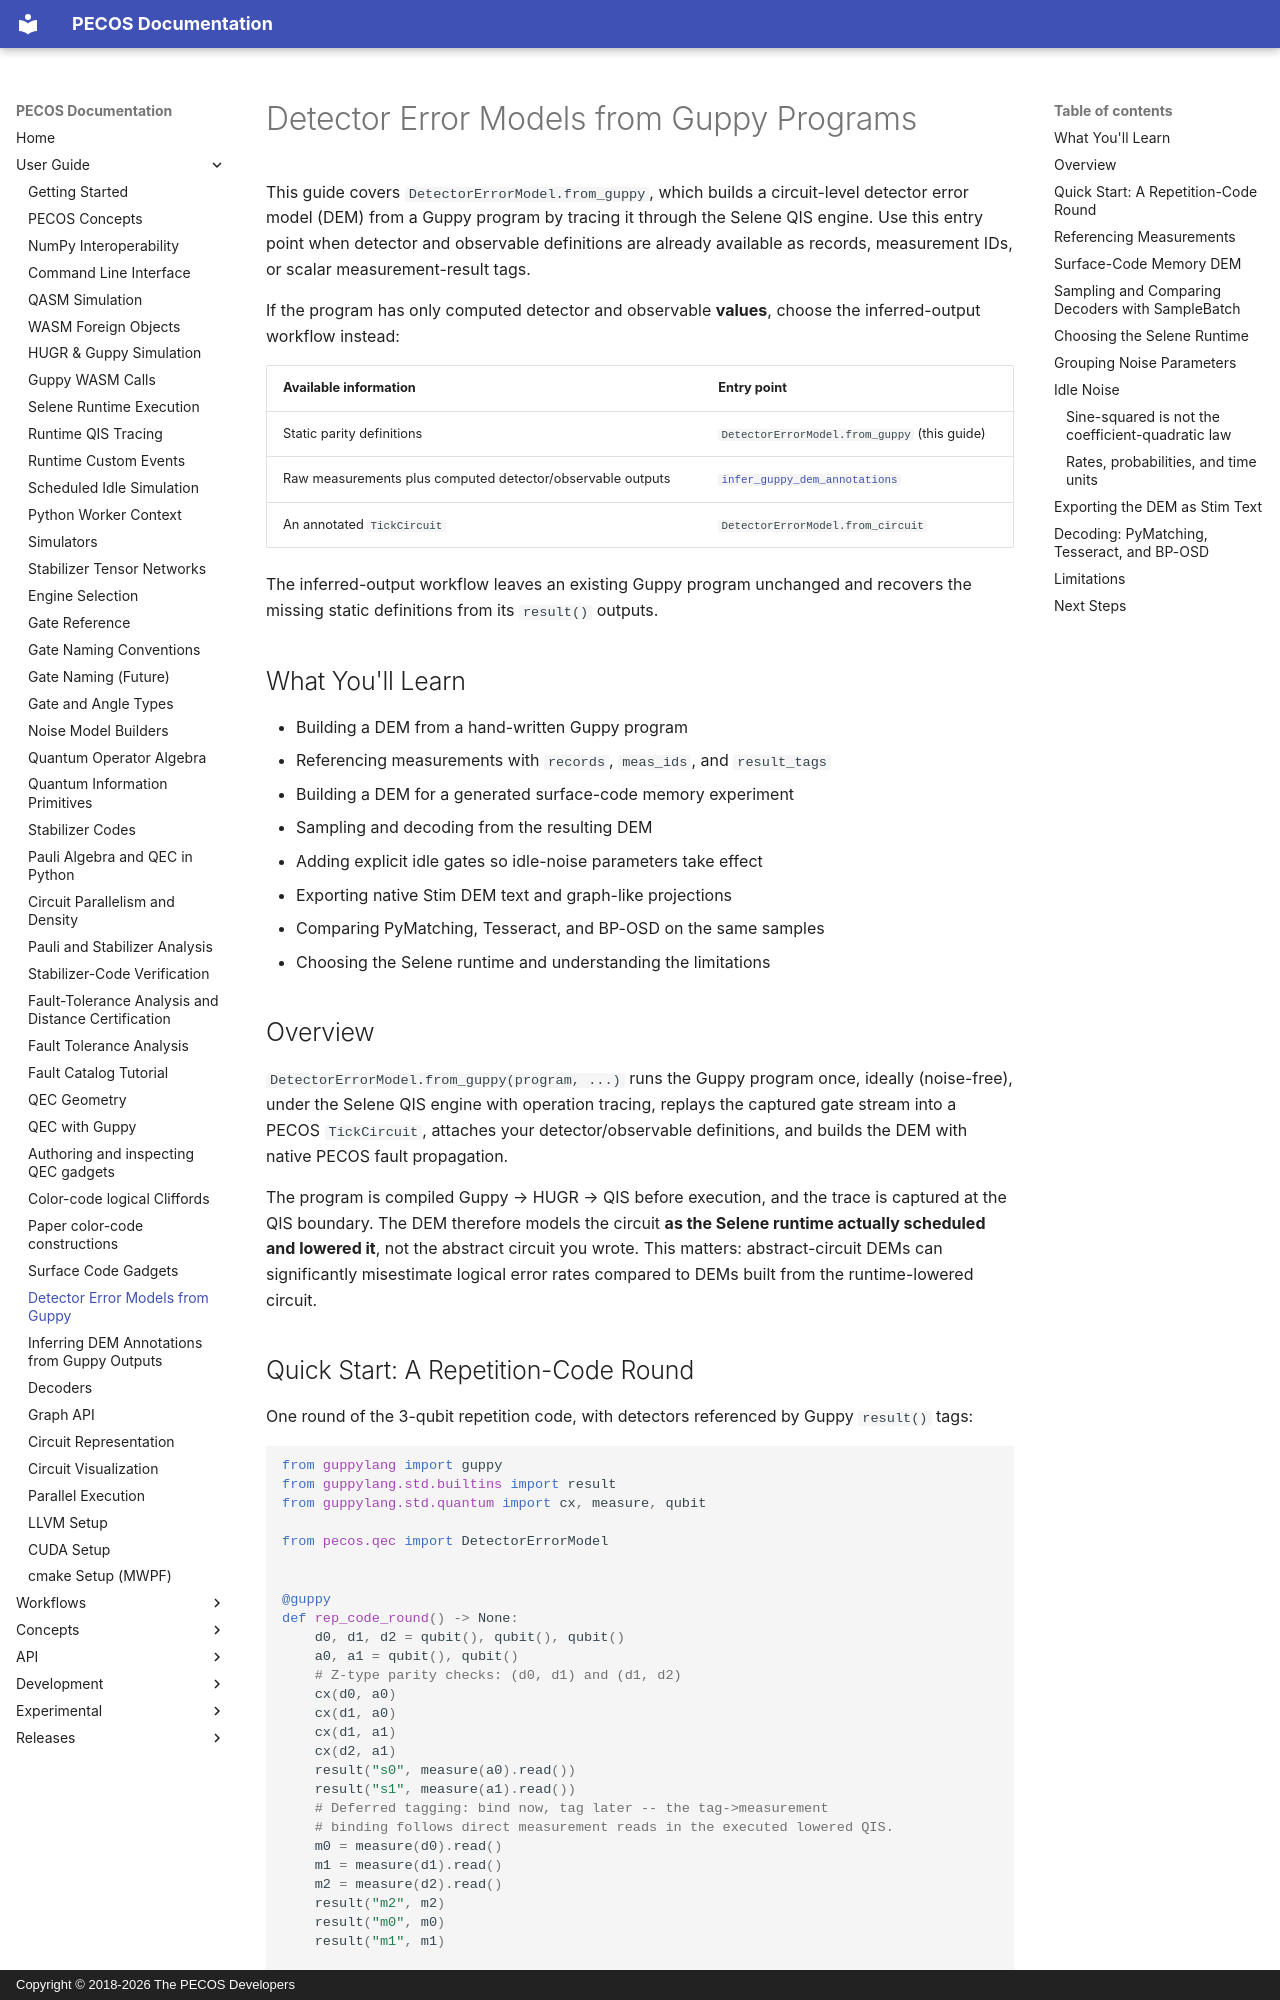

repository: PECOS-packages/PECOS · page: user-guide/dem-from-guppy.html · generator: mkdocs · copyright: Copyright © 2018-2026 The PECOS Developers

# Detector Error Models from Guppy Programs

This guide covers `DetectorErrorModel.from_guppy`, which builds a
circuit-level detector error model (DEM) from a Guppy program by tracing it
through the Selene QIS engine. Use this entry point when detector and
observable definitions are already available as records, measurement IDs, or
scalar measurement-result tags.

If the program has only computed detector and observable **values**, choose the
inferred-output workflow instead:

| Available information | Entry point |
| --- | --- |
| Static parity definitions | `DetectorErrorModel.from_guppy` (this guide) |
| Raw measurements plus computed detector/observable outputs | [`infer_guppy_dem_annotations`](inferred-guppy-dem.md) |
| An annotated `TickCircuit` | `DetectorErrorModel.from_circuit` |

The inferred-output workflow leaves an existing Guppy program unchanged and
recovers the missing static definitions from its `result()` outputs.

## What You'll Learn

- Building a DEM from a hand-written Guppy program
- Referencing measurements with `records`, `meas_ids`, and `result_tags`
- Building a DEM for a generated surface-code memory experiment
- Sampling and decoding from the resulting DEM
- Adding explicit idle gates so idle-noise parameters take effect
- Exporting native Stim DEM text and graph-like projections
- Comparing PyMatching, Tesseract, and BP-OSD on the same samples
- Choosing the Selene runtime and understanding the limitations

## Overview

`DetectorErrorModel.from_guppy(program, ...)` runs the Guppy program once,
ideally (noise-free), under the Selene QIS engine with operation tracing,
replays the captured gate stream into a PECOS `TickCircuit`, attaches your
detector/observable definitions, and builds the DEM with native PECOS fault
propagation.

The program is compiled Guppy → HUGR → QIS before execution, and the trace
is captured at the QIS boundary. The DEM therefore models the circuit **as
the Selene runtime actually scheduled and lowered it**, not the abstract
circuit you wrote. This matters: abstract-circuit DEMs can significantly
misestimate logical error rates compared to DEMs built from the
runtime-lowered circuit.

## Quick Start: A Repetition-Code Round

One round of the 3-qubit repetition code, with detectors referenced by
Guppy `result()` tags:

<!--test-name: dem_from_guppy_repetition_code-->
```python
from guppylang import guppy
from guppylang.std.builtins import result
from guppylang.std.quantum import cx, measure, qubit

from pecos.qec import DetectorErrorModel


@guppy
def rep_code_round() -> None:
    d0, d1, d2 = qubit(), qubit(), qubit()
    a0, a1 = qubit(), qubit()
    # Z-type parity checks: (d0, d1) and (d1, d2)
    cx(d0, a0)
    cx(d1, a0)
    cx(d1, a1)
    cx(d2, a1)
    result("s0", measure(a0).read())
    result("s1", measure(a1).read())
    # Deferred tagging: bind now, tag later -- the tag->measurement
    # binding follows direct measurement reads in the executed lowered QIS.
    m0 = measure(d0).read()
    m1 = measure(d1).read()
    m2 = measure(d2).read()
    result("m2", m2)
    result("m0", m0)
    result("m1", m1)


dem = DetectorErrorModel.from_guppy(
    rep_code_round,
    num_qubits=5,
    detectors_json="""[
        {"id": "D0", "result_tags": ["s0"]},
        {"id": "D1", "result_tags": ["s1"]},
        {"id": "D2", "result_tags": ["s0", "m0", "m1"]},
        {"id": "D3", "result_tags": ["s1", "m1", "m2"]}
    ]""",
    observables_json='[{"id": "L0", "result_tags": ["m0"]}]',
    p1=0.001,
    p2=0.005,
    p_meas=0.005,
    p_prep=0.005,
    seed=0,
)

assert dem.num_detectors == 4
assert dem.num_observables == 1
print(dem.to_string())
```

Each detector is the **parity** of the measurements it references:
`D0`/`D1` fire when a syndrome measurement flips, and `D2`/`D3` compare each
syndrome against the corresponding data-readout parity.
